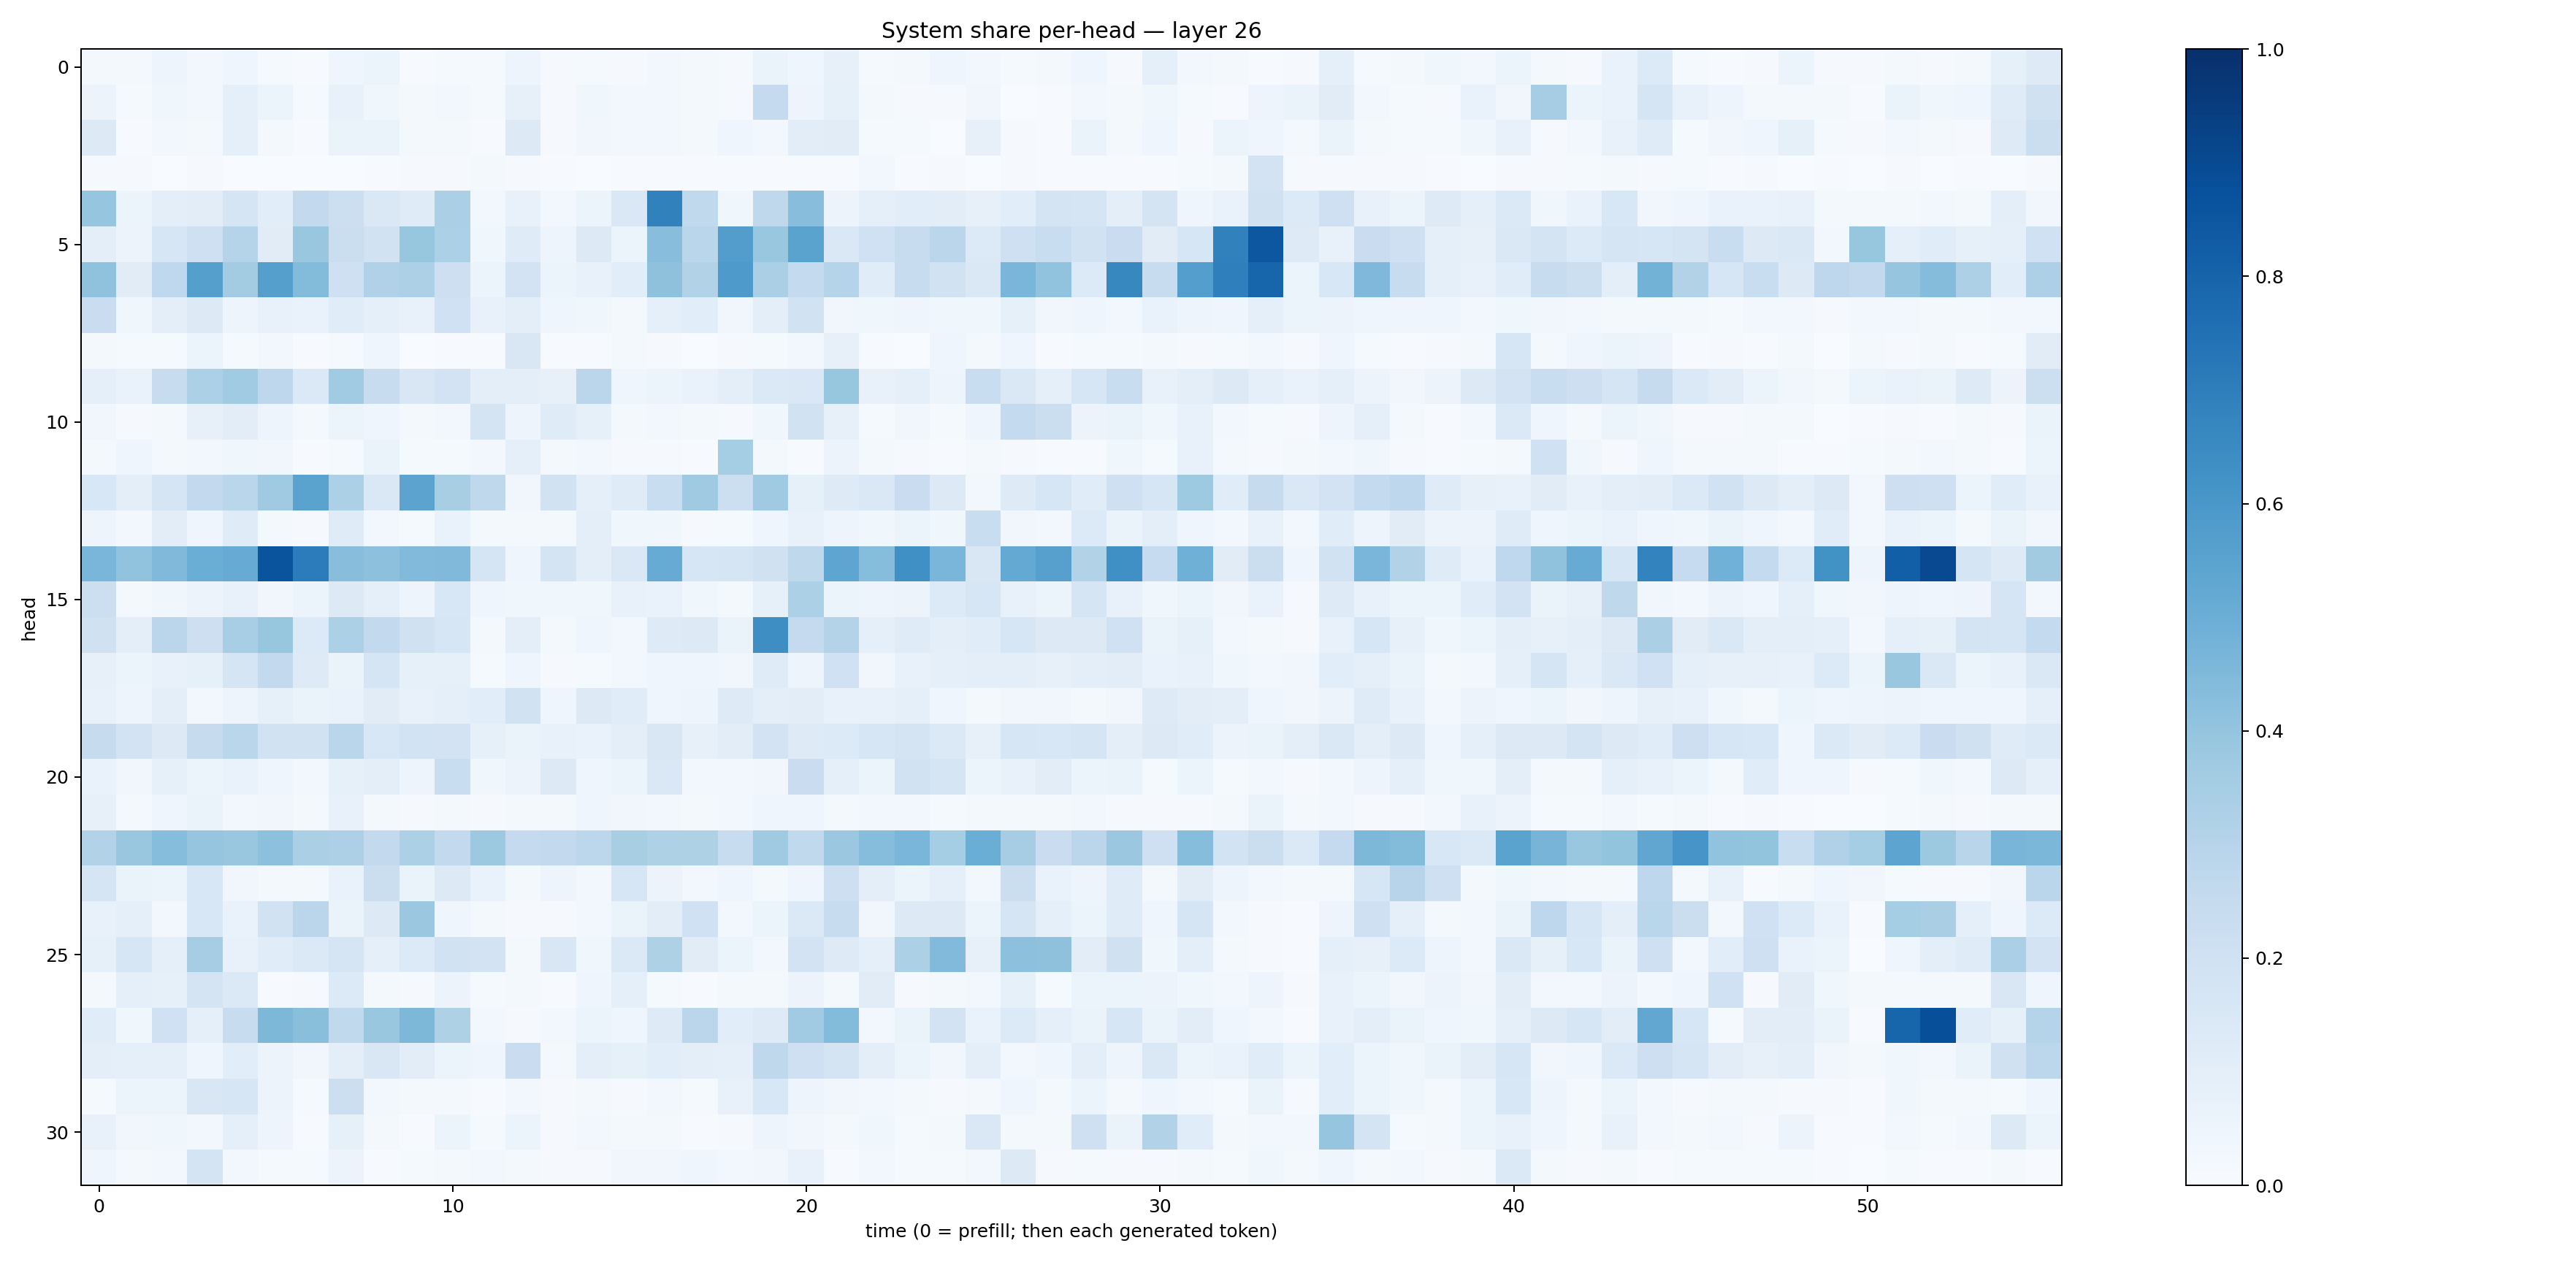

The file beside this chart, header and first rows:
0.016236892, 0.016672535, 0.049934134, 0.024570644, 0.044587947, 0.011778881, 0.0056226845, 0.04003911, 0.05960082, 0.0076696053, 0.011943811, 0.011827103, 0.04954337, 0.008987969, 0.0144611355, 0.009909122, 0.025146818, 0.017965337, 0.011240887, 0.06266741, 0.04243037, 0.08014814, 0.014790398, 0.021467306
0.05818, 0.01429, 0.03809, 0.02698, 0.08979, 0.05937, 0.01293, 0.0736, 0.03817, 0.02155, 0.02701, 0.01326, 0.07931, 0.009226, 0.03692, 0.02489, 0.02543, 0.02228, 0.01072, 0.2528, 0.05007, 0.08453, 0.01638, 0.01121
0.1277, 0.006495, 0.02852, 0.01605, 0.087, 0.02089, 0.007218, 0.06342, 0.06269, 0.01849, 0.01785, 0.006929, 0.1262, 0.008972, 0.0341, 0.02661, 0.02717, 0.01652, 0.04294, 0.02808, 0.1037, 0.112, 0.0135, 0.01526
0.007821, 0.01023, 0.003472, 0.008097, 0.001985, 0.002438, 0.003463, 0.003157, 0.005831, 0.00876, 0.008571, 0.02297, 0.008297, 0.004802, 0.001871, 0.00503, 0.004368, 0.004715, 0.005668, 0.005163, 0.0055, 0.005518, 0.02392, 0.005328
0.396, 0.05875, 0.09554, 0.1032, 0.1655, 0.1057, 0.2611, 0.2181, 0.1408, 0.1206, 0.3324, 0.02671, 0.07651, 0.02799, 0.05285, 0.1474, 0.684, 0.2621, 0.03796, 0.2713, 0.4279, 0.05521, 0.08602, 0.109
0.09761, 0.05576, 0.1584, 0.2101, 0.3041, 0.111, 0.3882, 0.2256, 0.1937, 0.394, 0.33, 0.03636, 0.1203, 0.04944, 0.1275, 0.05897, 0.428, 0.2855, 0.5713, 0.3836, 0.5484, 0.148, 0.2029, 0.2414
0.4101, 0.1129, 0.2676, 0.5638, 0.3583, 0.5627, 0.4388, 0.2098, 0.3198, 0.3281, 0.2139, 0.05198, 0.181, 0.05139, 0.07476, 0.1057, 0.4134, 0.3105, 0.5875, 0.3347, 0.256, 0.2978, 0.1141, 0.2382
0.228, 0.03814, 0.0972, 0.1271, 0.04871, 0.07387, 0.06752, 0.1162, 0.08759, 0.0728, 0.1997, 0.07448, 0.09854, 0.04206, 0.03739, 0.01987, 0.08749, 0.1057, 0.03471, 0.09411, 0.1915, 0.03293, 0.03616, 0.04592
0.01923, 0.0135, 0.01343, 0.06149, 0.01457, 0.03104, 0.004525, 0.01447, 0.04036, 0.003377, 0.004687, 0.006038, 0.1493, 0.005141, 0.006549, 0.0168, 0.00916, 0.002661, 0.01051, 0.01189, 0.0251, 0.08035, 0.007358, 0.00345
0.08961, 0.06871, 0.2352, 0.3285, 0.365, 0.2736, 0.1382, 0.3635, 0.2375, 0.1521, 0.1798, 0.09837, 0.09735, 0.08089, 0.2831, 0.03917, 0.0603, 0.07003, 0.09553, 0.1381, 0.1433, 0.3907, 0.07501, 0.08942
0.03508, 0.008728, 0.0194, 0.08072, 0.103, 0.04936, 0.02158, 0.05384, 0.0447, 0.01569, 0.02525, 0.1767, 0.04895, 0.1201, 0.08297, 0.01585, 0.02389, 0.01629, 0.009485, 0.03708, 0.1886, 0.07832, 0.01224, 0.032
0.01711, 0.04288, 0.01926, 0.02528, 0.03522, 0.03403, 0.006589, 0.01317, 0.06283, 0.01511, 0.01309, 0.0291, 0.09009, 0.02279, 0.02748, 0.009008, 0.01013, 0.006895, 0.3525, 0.01851, 0.007517, 0.05629, 0.01907, 0.01137
0.1534, 0.1013, 0.1704, 0.2579, 0.2867, 0.3694, 0.5475, 0.3305, 0.1435, 0.5444, 0.3426, 0.2717, 0.03167, 0.1883, 0.08642, 0.1184, 0.2313, 0.371, 0.2159, 0.3705, 0.08413, 0.1231, 0.1472, 0.227
0.04783, 0.03058, 0.1034, 0.03981, 0.121, 0.01671, 0.01032, 0.1193, 0.02625, 0.01349, 0.06735, 0.01602, 0.02122, 0.0197, 0.09509, 0.03693, 0.03592, 0.009711, 0.01222, 0.04204, 0.07113, 0.04957, 0.03854, 0.05097
0.4613, 0.4037, 0.4491, 0.5004, 0.5097, 0.8633, 0.7049, 0.4272, 0.4146, 0.445, 0.4491, 0.1665, 0.0428, 0.1759, 0.1009, 0.1453, 0.5094, 0.1606, 0.171, 0.1977, 0.2712, 0.5352, 0.4308, 0.6293
0.2149, 0.02283, 0.0362, 0.05828, 0.07277, 0.03134, 0.05365, 0.1252, 0.08875, 0.05064, 0.153, 0.04089, 0.03595, 0.03703, 0.03593, 0.0735, 0.07007, 0.03681, 0.02173, 0.08276, 0.3288, 0.05267, 0.04783, 0.05822
0.1971, 0.09782, 0.2849, 0.214, 0.3475, 0.3938, 0.1336, 0.3306, 0.2616, 0.1961, 0.1585, 0.02137, 0.1014, 0.02132, 0.04107, 0.02578, 0.1229, 0.1323, 0.06453, 0.6406, 0.2514, 0.3076, 0.08978, 0.1195
0.07933, 0.06087, 0.07333, 0.08587, 0.1665, 0.2604, 0.1219, 0.06485, 0.1688, 0.08562, 0.08241, 0.01472, 0.04091, 0.01145, 0.01491, 0.02423, 0.04562, 0.04416, 0.03433, 0.12, 0.04907, 0.2028, 0.03361, 0.07498
0.07558, 0.04938, 0.09385, 0.02837, 0.04966, 0.08538, 0.06459, 0.06645, 0.1101, 0.07734, 0.08716, 0.1085, 0.1913, 0.03914, 0.1251, 0.1134, 0.04489, 0.0471, 0.1247, 0.09751, 0.1025, 0.07084, 0.07363, 0.09297
0.2433, 0.1815, 0.1313, 0.2442, 0.2889, 0.1876, 0.1918, 0.2876, 0.1558, 0.1846, 0.1819, 0.08486, 0.06624, 0.07352, 0.07003, 0.09401, 0.1511, 0.08069, 0.1047, 0.1835, 0.1237, 0.1342, 0.1619, 0.1723
0.06969, 0.03416, 0.08386, 0.05422, 0.06724, 0.04548, 0.02958, 0.08465, 0.09868, 0.04955, 0.232, 0.03712, 0.05566, 0.1317, 0.04471, 0.05865, 0.1452, 0.02844, 0.02509, 0.03133, 0.2269, 0.08804, 0.05984, 0.1951
0.08167, 0.02041, 0.03991, 0.06602, 0.0291, 0.03378, 0.0201, 0.07263, 0.02197, 0.01141, 0.02225, 0.01097, 0.0224, 0.01726, 0.04509, 0.03294, 0.02543, 0.01903, 0.02634, 0.04611, 0.04573, 0.01695, 0.02354, 0.02583
0.312, 0.3845, 0.4321, 0.3964, 0.3904, 0.4177, 0.3346, 0.3278, 0.2612, 0.3319, 0.2605, 0.3755, 0.2532, 0.2584, 0.2811, 0.3403, 0.3216, 0.3222, 0.2359, 0.3694, 0.2618, 0.3802, 0.4316, 0.4625
0.1654, 0.06351, 0.05139, 0.1547, 0.03455, 0.01657, 0.02142, 0.06732, 0.2232, 0.06378, 0.1257, 0.06908, 0.02204, 0.04909, 0.02795, 0.1633, 0.05759, 0.02493, 0.04371, 0.021, 0.04247, 0.2147, 0.09688, 0.05414
0.07518, 0.08882, 0.02984, 0.1531, 0.06896, 0.1933, 0.2814, 0.06563, 0.1314, 0.3809, 0.04303, 0.01625, 0.01021, 0.01093, 0.02377, 0.06429, 0.1054, 0.1996, 0.02543, 0.05293, 0.1389, 0.2372, 0.03408, 0.126
0.08575, 0.1593, 0.09193, 0.3492, 0.07136, 0.1162, 0.1376, 0.1673, 0.09197, 0.1358, 0.189, 0.1813, 0.01946, 0.1488, 0.03699, 0.1398, 0.3229, 0.1126, 0.05883, 0.02439, 0.181, 0.1234, 0.08975, 0.329
0.02296, 0.09029, 0.08317, 0.1792, 0.1376, 0.006936, 0.00857, 0.1364, 0.01927, 0.008667, 0.05826, 0.01461, 0.01935, 0.005215, 0.03945, 0.09026, 0.01256, 0.005507, 0.0231, 0.01607, 0.05719, 0.01948, 0.1108, 0.01088
0.1163, 0.03612, 0.2015, 0.09361, 0.2382, 0.4564, 0.4255, 0.2632, 0.3854, 0.4564, 0.3209, 0.02908, 0.009079, 0.02675, 0.05322, 0.03933, 0.1223, 0.2815, 0.1056, 0.1235, 0.3634, 0.4395, 0.02808, 0.06597
0.09505, 0.08851, 0.08702, 0.04468, 0.1093, 0.05613, 0.03208, 0.09866, 0.1522, 0.1035, 0.05968, 0.03981, 0.2301, 0.02234, 0.09887, 0.08341, 0.1091, 0.09416, 0.08843, 0.2698, 0.2034, 0.1764, 0.09443, 0.05306
0.01187, 0.05405, 0.05943, 0.1521, 0.1607, 0.0581, 0.01248, 0.218, 0.02509, 0.01729, 0.01815, 0.007091, 0.0283, 0.009011, 0.01846, 0.009199, 0.02622, 0.01504, 0.07193, 0.1534, 0.05038, 0.03268, 0.02722, 0.02276
0.07661, 0.03333, 0.03583, 0.02519, 0.08787, 0.04785, 0.007124, 0.08483, 0.02276, 0.005233, 0.06118, 0.01384, 0.05464, 0.009537, 0.02571, 0.02323, 0.01862, 0.00559, 0.009758, 0.04953, 0.03141, 0.02193, 0.03634, 0.01328
0.0465, 0.01571, 0.02598, 0.1773, 0.02536, 0.01514, 0.0141, 0.05567, 0.007493, 0.01529, 0.0218, 0.02491, 0.02024, 0.01077, 0.0107, 0.03255, 0.03385, 0.03946, 0.02483, 0.03411, 0.07296, 0.007266, 0.02665, 0.01375
